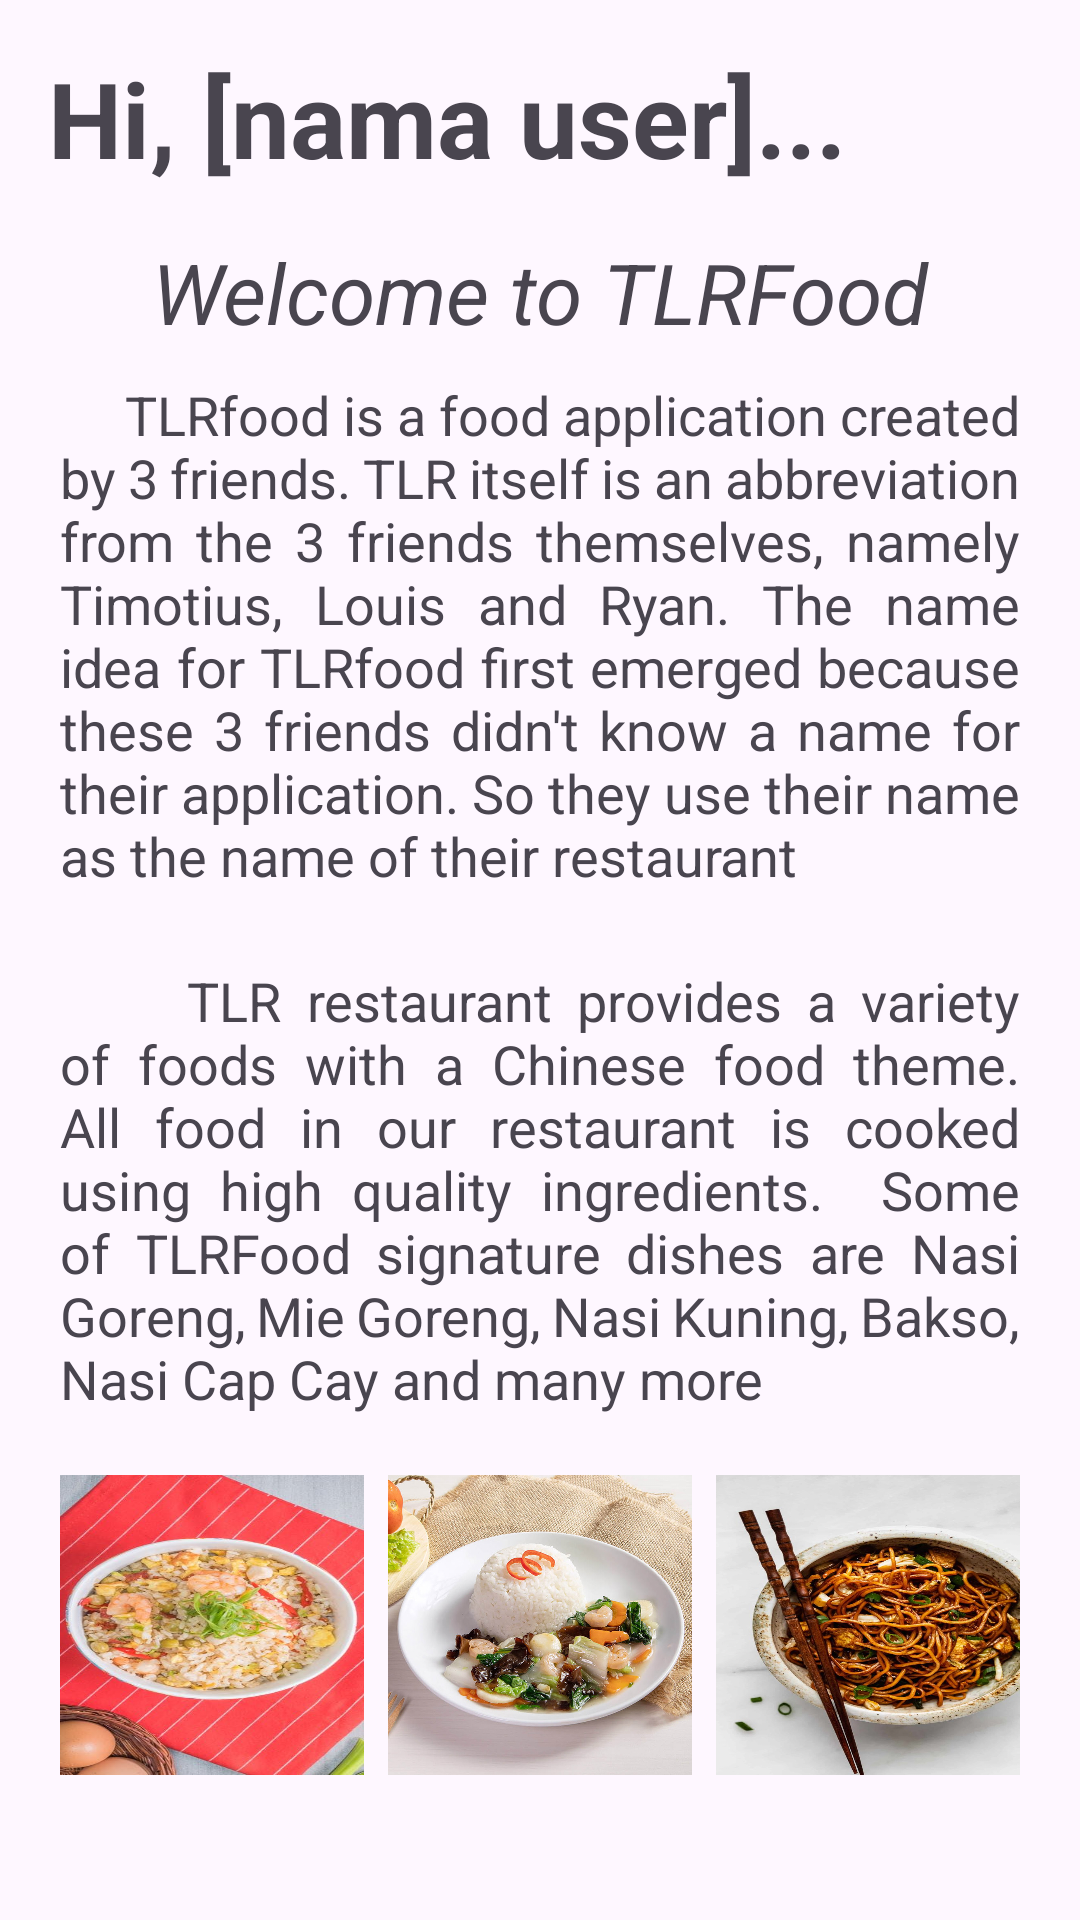

Layout XML and referenced resources for this Android screen:
<!-- AndroidManifest.xml: application theme Theme.ProyekAndroid -->
<!-- res/layout/fragment_home.xml -->
<?xml version="1.0" encoding="utf-8"?>
<LinearLayout xmlns:android="http://schemas.android.com/apk/res/android"
    xmlns:tools="http://schemas.android.com/tools"
    android:layout_width="match_parent"
    android:layout_height="match_parent"
    android:orientation="vertical"
    tools:context=".fragmentHome">

    
    <TextView
        android:id="@+id/tvNama"
        android:layout_width="wrap_content"
        android:layout_height="wrap_content"
        android:layout_margin="16dp"
        android:text="Hi, [nama user]..."
        android:textSize="35sp"
        android:textStyle="bold" />

    <TextView
        android:layout_width="match_parent"
        android:layout_height="wrap_content"
        android:gravity="center"
        android:text="Welcome to TLRFood"
        android:textSize="28sp"
        android:textStyle="italic"></TextView>

    <TextView
        android:layout_width="match_parent"
        android:layout_height="wrap_content"
        android:layout_marginLeft="20dp"
        android:layout_marginTop="10dp"
        android:layout_marginRight="20dp"
        android:text="     TLRfood is a food application created by 3 friends. TLR itself is an abbreviation from the 3 friends themselves, namely Timotius, Louis and Ryan. The name idea for TLRfood first emerged because these 3 friends didn't know a name for their application. So they use their name as the name of their restaurant"
        android:justificationMode="inter_word"
        android:textSize="18sp"></TextView>


    <TextView
        android:layout_width="match_parent"
        android:layout_height="wrap_content"
        android:layout_marginLeft="20dp"
        android:layout_marginTop="24dp"
        android:layout_marginRight="20dp"
        android:text="     TLR restaurant provides a variety of foods with a Chinese food theme. All food in our restaurant is cooked using high quality ingredients.  Some of TLRFood signature dishes are Nasi Goreng, Mie Goreng, Nasi Kuning, Bakso, Nasi Cap Cay and many more"
        android:justificationMode="inter_word"
        android:textSize="18sp"></TextView>


    <LinearLayout
        android:layout_width="match_parent"
        android:layout_height="wrap_content"
        android:orientation="horizontal"
        android:layout_margin="20dp">

        <ImageView
            android:layout_width="100dp"
            android:layout_height="100dp"
            android:layout_weight="1"
            android:scaleType="fitXY"
            android:layout_marginRight="8dp"
            android:src="@drawable/nasgorhongkong"></ImageView>

        <ImageView
            android:layout_width="100dp"
            android:layout_height="100dp"
            android:layout_weight="1"
            android:scaleType="fitXY"
            android:src="@drawable/nasicapcay"></ImageView>

        <ImageView
            android:layout_width="100dp"
            android:layout_height="100dp"
            android:layout_weight="1"
            android:scaleType="fitXY"
            android:layout_marginLeft="8dp"
            android:src="@drawable/miegoreg"></ImageView>

    </LinearLayout>
</LinearLayout>
<!-- resources referenced by this layout -->
<resources>
  <!-- drawable miegoreg: jpg bitmap (drawable, 130008 bytes) -->
  <!-- drawable nasgorhongkong: jpg bitmap (drawable, 55680 bytes) -->
  <!-- drawable nasicapcay: jpg bitmap (drawable, 213073 bytes) -->
  <style name="Theme.ProyekAndroid" parent="Base.Theme.ProyekAndroid" />
  <style name="Base.Theme.ProyekAndroid" parent="Theme.Material3.DayNight.NoActionBar">
          
          
      </style>
</resources>
